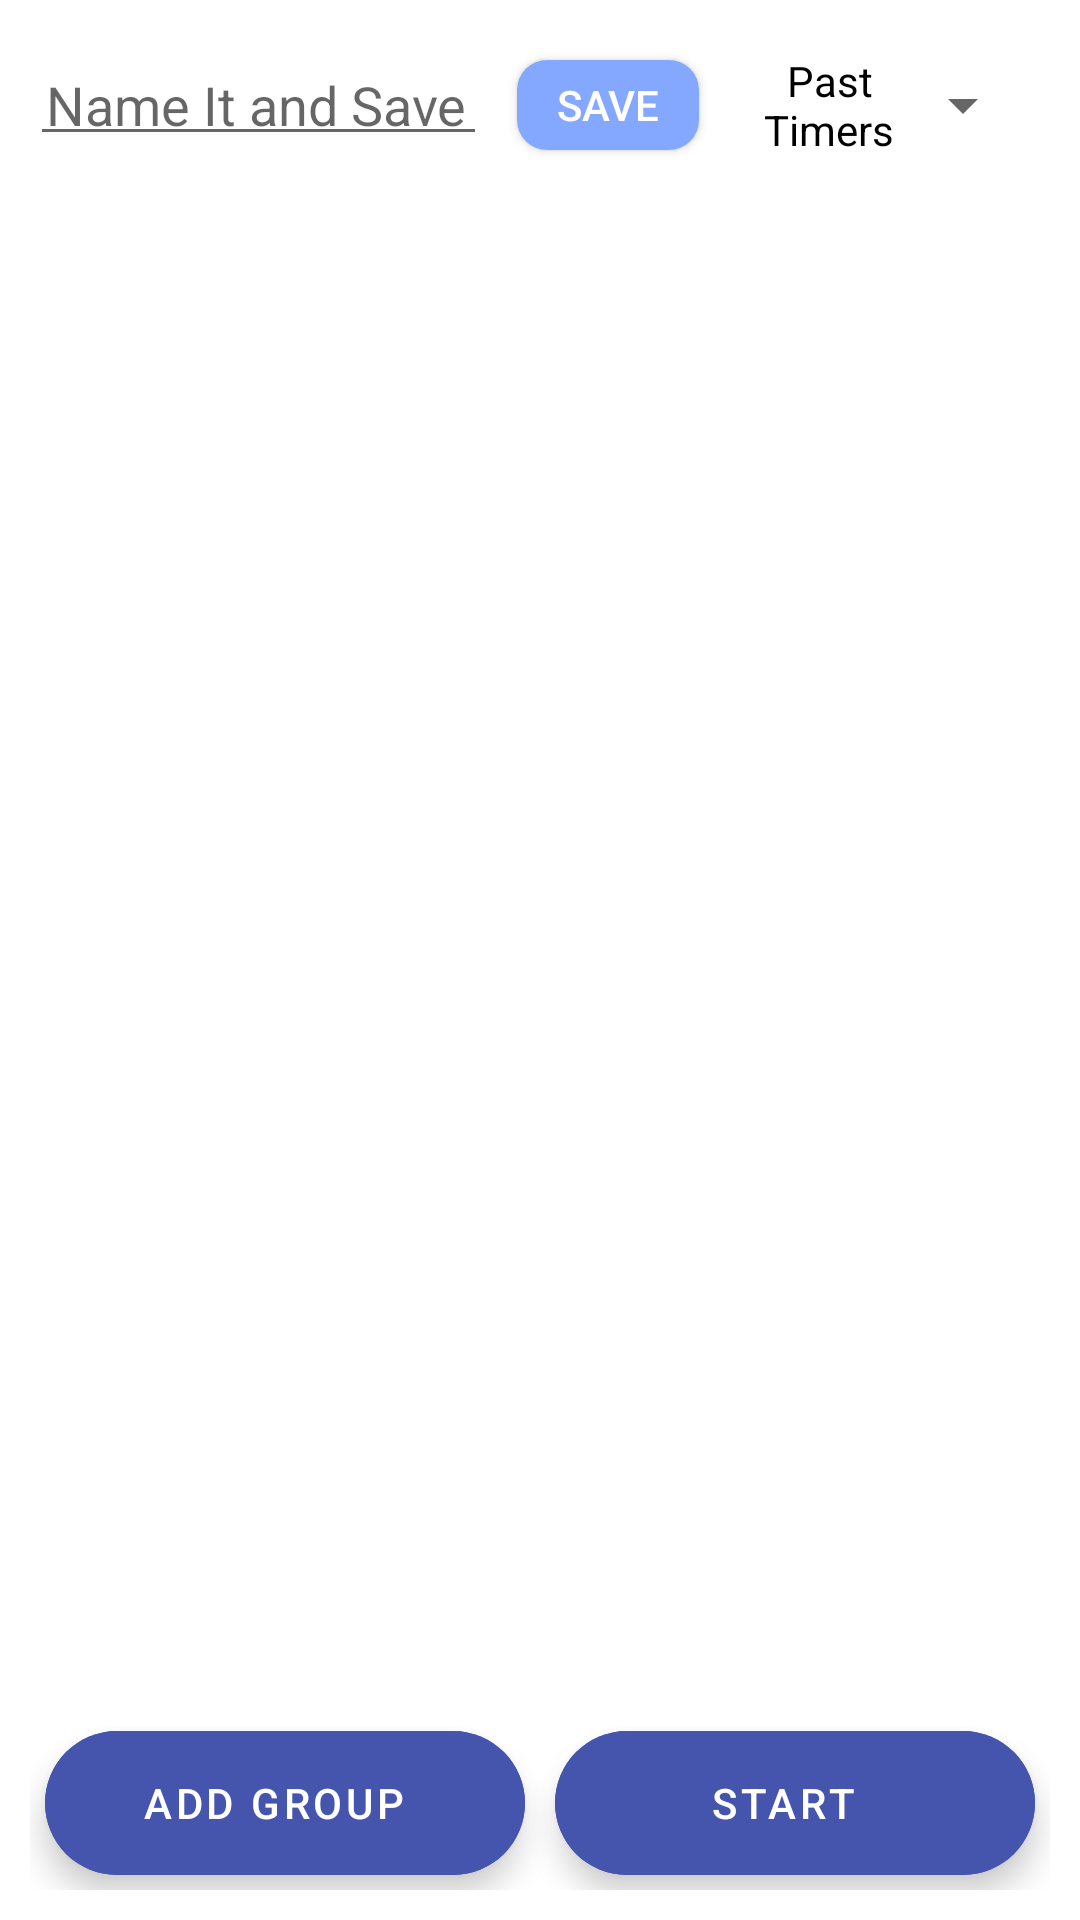

Android layout source for this screen:
<!-- AndroidManifest.xml: application theme AppTheme -->
<!-- res/layout/activity_build_timer.xml -->
<?xml version="1.0" encoding="utf-8"?>
<LinearLayout xmlns:android="http://schemas.android.com/apk/res/android"
    xmlns:tools="http://schemas.android.com/tools"
    android:layout_width="match_parent"
    android:layout_height="match_parent"
    xmlns:app="http://schemas.android.com/apk/res-auto"
    tools:context=".buildTimer.buildTimer_Activity"
    android:orientation="vertical">

    <com.google.android.gms.ads.AdView
        android:id="@+id/banner_ad"
        android:layout_width="match_parent"
        android:layout_height="wrap_content"
        app:adSize="SMART_BANNER"
        app:adUnitId="@string/banner_ad_id"
        tools:visibility="visible"
        android:visibility="gone"/>

    <RelativeLayout
        android:layout_width="match_parent"
        android:layout_height="match_parent">

        <LinearLayout
            android:padding="10dp"
            android:layout_width="match_parent"
            android:layout_height="70dp">

            <EditText
                android:padding="5dp"
                android:imeOptions="actionDone"
                android:singleLine="true"
                android:layout_gravity="center"
                android:gravity="center"
                android:id="@+id/name_of_built_timer"
                android:layout_width="0dp"
                android:layout_height="wrap_content"
                android:layout_weight="50"
                android:hint="Name It and Save It"/>

            <Button
                android:layout_margin="10dp"
                android:layout_gravity="center"
                android:gravity="center"
                android:id="@+id/save_timer_button"
                android:layout_width="0dp"
                android:layout_weight="20"
                android:layout_height="wrap_content"
                android:text="Save"
                android:textColor="@android:color/white"
                android:background="@drawable/button_background"/>

            <androidx.constraintlayout.widget.ConstraintLayout
                android:layout_width="0dp"
                android:layout_height="match_parent"
                android:layout_weight="35"
                android:layout_gravity="center"
                android:foregroundGravity="center"
                android:padding="5dp">

                <Spinner
                    android:id="@+id/saved_timers_spinner"
                    android:layout_width="match_parent"
                    android:layout_height="match_parent"
                    android:padding="5dp"
                    app:layout_constraintBottom_toBottomOf="parent"
                    app:layout_constraintEnd_toEndOf="parent"
                    app:layout_constraintStart_toStartOf="parent"
                    app:layout_constraintTop_toTopOf="parent" />

                <TextView
                    android:layout_width="match_parent"
                    android:layout_height="match_parent"
                    app:layout_constraintBottom_toBottomOf="parent"
                    app:layout_constraintEnd_toEndOf="parent"
                    app:layout_constraintStart_toStartOf="parent"
                    app:layout_constraintTop_toTopOf="parent"
                    android:gravity="center"
                    android:foregroundGravity="center"
                    android:textAlignment="center"
                    android:textColor="@android:color/black"
                    android:layout_marginEnd="40dp"
                    android:text="Past Timers"/>

            </androidx.constraintlayout.widget.ConstraintLayout>


        </LinearLayout>

        <androidx.recyclerview.widget.RecyclerView
            android:id="@+id/buildTimerRecyclerView"
            android:requiresFadingEdge="vertical"
            android:layout_width="match_parent"
            android:layout_height="wrap_content"
            android:layout_alignParentBottom="true"
            android:layout_marginBottom="80dp"
            android:layout_marginTop="70dp"/>

        <LinearLayout
            android:id="@+id/linearLayout"
            android:layout_width="match_parent"
            android:layout_height="wrap_content"
            android:layout_gravity="bottom|center_horizontal"
            android:layout_alignParentBottom="true"
            android:layout_centerHorizontal="true"
            android:orientation="horizontal"
            android:padding="10dp">

            <com.google.android.material.floatingactionbutton.ExtendedFloatingActionButton
                android:id="@+id/addGroupFloatingActionButton"
                android:layout_width="0dp"
                android:layout_height="wrap_content"
                android:layout_gravity="center"
                android:layout_margin="5dp"
                android:layout_weight="50"
                android:backgroundTint="@color/colorPrimaryDark"
                android:text="Add Group"
                app:elevation="0dp"
                android:gravity="center"
                app:iconGravity="textStart"
                android:textColor="@color/cardview_light_background"
                android:theme="@style/Theme.MaterialComponents.NoActionBar"
                app:icon="@drawable/ic_group_work_white"
                app:iconTint="@color/cardview_light_background" />

            <com.google.android.material.floatingactionbutton.ExtendedFloatingActionButton
                android:id="@+id/startTimerFloatingActionButton"
                android:layout_width="0dp"
                android:layout_height="wrap_content"
                android:layout_gravity="center"
                android:layout_margin="5dp"
                android:layout_weight="50"
                android:backgroundTint="@color/colorPrimaryDark"
                android:text="Start"
                app:elevation="0dp"
                android:gravity="center"
                app:iconGravity="textStart"
                android:textColor="@color/cardview_light_background"
                android:theme="@style/Theme.MaterialComponents.NoActionBar"
                app:icon="@drawable/playicon"
                app:iconTint="@color/cardview_light_background" />
        </LinearLayout>

    </RelativeLayout>

</LinearLayout>
<!-- resources referenced by this layout -->
<resources>
  <color name="colorPrimaryDark">#4555AE</color>
  <!-- drawable button_background (drawable) -->
  <?xml version="1.0" encoding="utf-8"?>
  <shape xmlns:android="http://schemas.android.com/apk/res/android"
      android:shape="rectangle">
      <solid android:color="@color/colorPrimaryLight" />
      <corners android:radius="10dp" />
  </shape>
  <style name="AppTheme" parent="Theme.AppCompat.Light.DarkActionBar">
          <item name="colorPrimary">#212121</item>
          <item name="colorPrimaryDark">#000000</item>
          <item name="colorAccent">@color/colorAccent</item>
          <item name="android:colorBackground">@color/background_material_light</item>
  
          
          <item name="android:textColor">@android:color/black</item>
  
          
          <item name="android:itemBackground">@color/background_material_light</item>
      </style>
  <color name="colorPrimaryLight">#84A8FF</color>
  <color name="colorAccent">#6389e2</color>
  <color name="background_material_light">#ffffff</color>
</resources>
